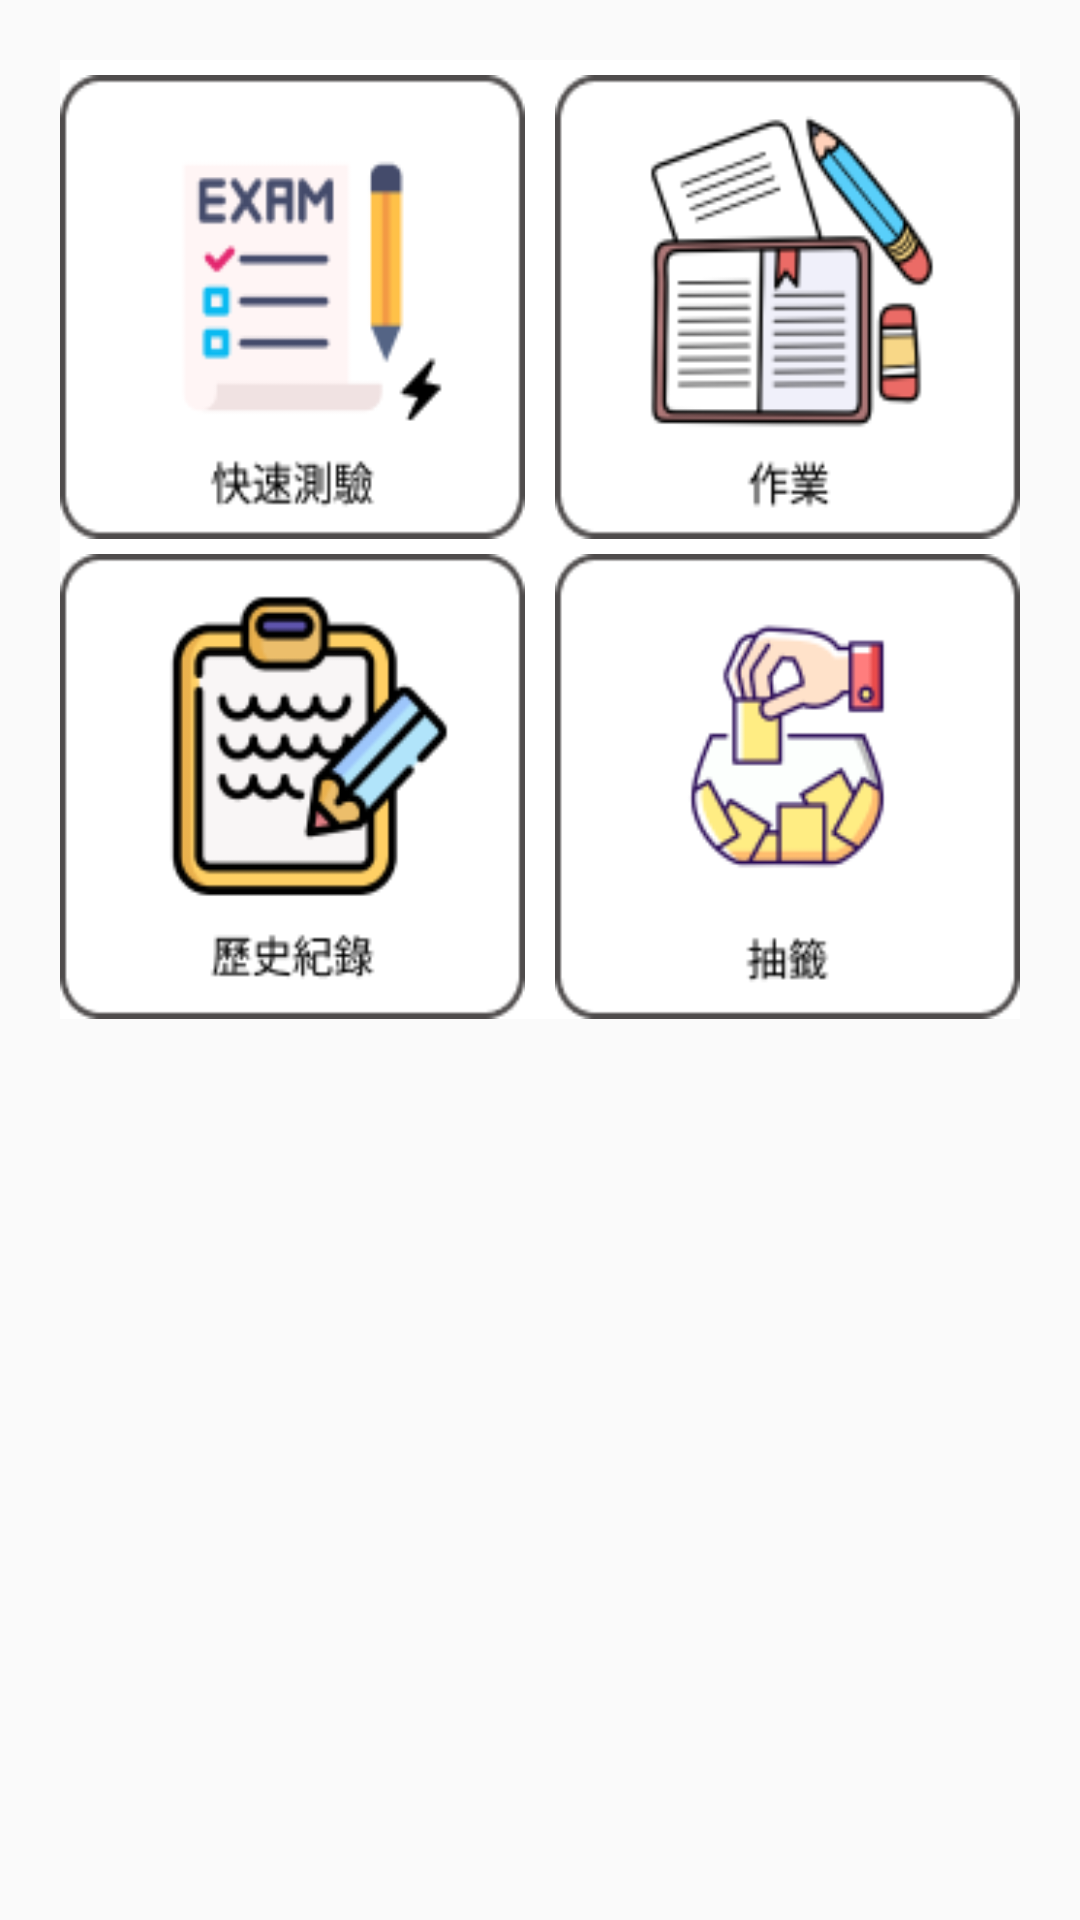

Here is an Android app screen rendered from its layout file. Give the layout XML and the strings, colors and styles it references.
<!-- AndroidManifest.xml: application theme Theme.AppCompat.Light.NoActionBar -->
<!-- res/layout/fragment_teacher_test.xml -->
<?xml version="1.0" encoding="utf-8"?>
<LinearLayout xmlns:android="http://schemas.android.com/apk/res/android"
    xmlns:tools="http://schemas.android.com/tools"
    android:layout_width="match_parent"
    android:layout_height="600dp"
    android:orientation="vertical"
    tools:context=".Fragment.TeacherTestFragment"
    android:padding="20dp">

    <LinearLayout
        android:layout_width="match_parent"
        android:layout_height="0dp"
        android:layout_weight="1.5"
        android:background="#fff"
        android:orientation="horizontal">

        <ImageButton
            android:id="@+id/imagebutton1"
            android:layout_width="0dp"
            android:layout_height="match_parent"
            android:layout_marginTop="5dp"
            android:layout_weight="1"
            android:background="@drawable/quickytest_btn"/>
        <ImageButton
            android:id="@+id/imagebutton2"
            android:layout_width="0dp"
            android:layout_height="match_parent"
            android:layout_marginTop="5dp"
            android:layout_marginLeft="10dp"
            android:layout_weight="1"
            android:background="@drawable/homework_btn"/>
    </LinearLayout>

    <LinearLayout
        android:layout_width="match_parent"
        android:layout_height="0dp"
        android:layout_weight="1.5"
        android:background="#fff"
        android:orientation="horizontal">

        <ImageButton
            android:id="@+id/imagebutton3"
            android:layout_width="0dp"
            android:layout_height="match_parent"
            android:layout_marginTop="5dp"
            android:layout_weight="1"
            android:background="@drawable/historical_record_btn"/>

        <ImageButton
            android:id="@+id/imagebutton4"
            android:layout_width="0dp"
            android:layout_height="match_parent"
            android:layout_marginTop="5dp"
            android:layout_weight="1"
            android:layout_marginLeft="10dp"
            android:background="@drawable/drawdots_btn"/>
    </LinearLayout>

    <TextView
        android:layout_width="wrap_content"
        android:layout_height="wrap_content"
        android:layout_marginBottom="20dp"
        android:layout_marginTop="20dp"
        android:text=""
        android:textSize="20dp"
        />

    <androidx.recyclerview.widget.RecyclerView
        android:layout_width="match_parent"
        android:layout_height="0dp"
        android:layout_weight="2" />

</LinearLayout>
<!-- resources referenced by this layout -->
<resources>
  <!-- drawable drawdots_btn: png bitmap (drawable, 7919 bytes) -->
  <!-- drawable historical_record_btn: png bitmap (drawable, 9038 bytes) -->
  <!-- drawable homework_btn: png bitmap (drawable, 9853 bytes) -->
  <!-- drawable quickytest_btn: png bitmap (drawable, 5215 bytes) -->
</resources>
